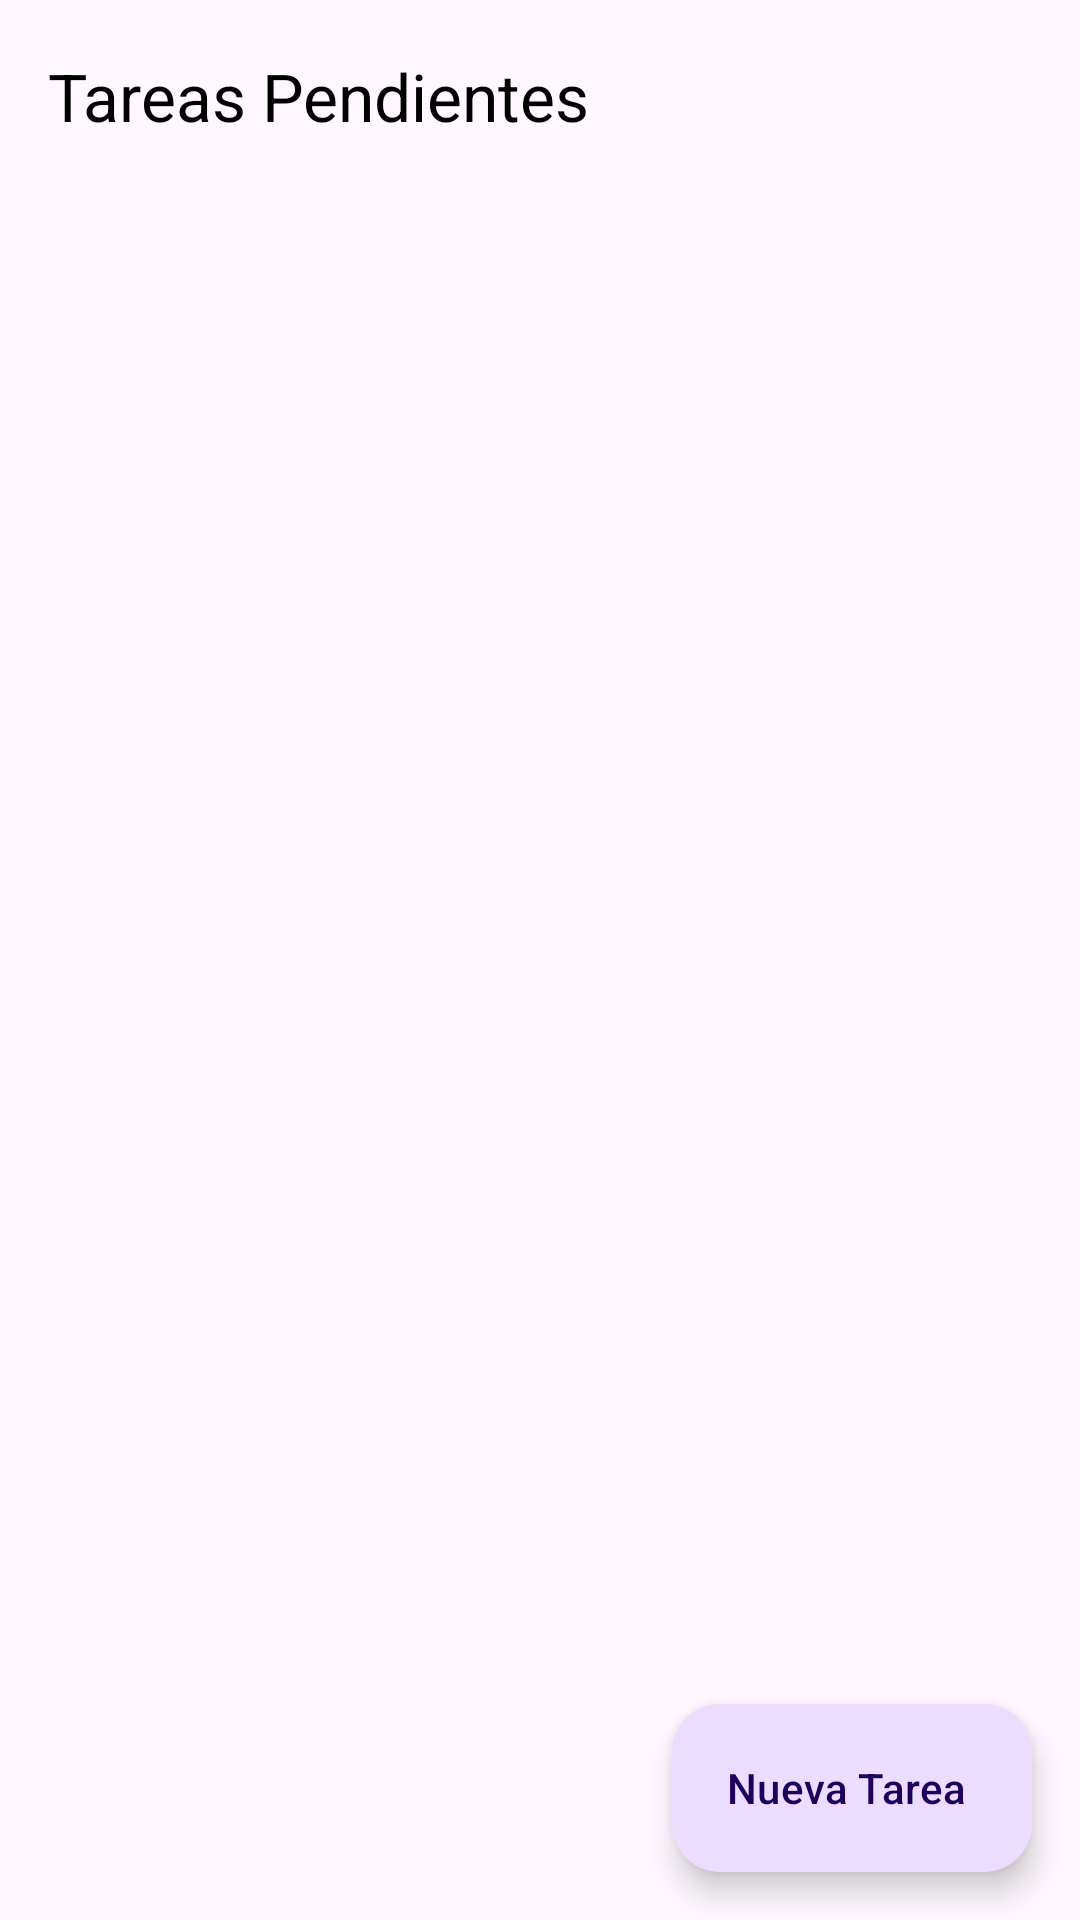

Produce the Android XML layout that renders to this screen, including the resource entries it uses.
<!-- AndroidManifest.xml: application theme Theme.TomorrowMaybe -->
<!-- res/layout/fragment_first.xml -->
<?xml version="1.0" encoding="utf-8"?>
<androidx.coordinatorlayout.widget.CoordinatorLayout xmlns:android="http://schemas.android.com/apk/res/android"
    xmlns:app="http://schemas.android.com/apk/res-auto"
    android:layout_width="match_parent"
    android:layout_height="match_parent">

    <com.google.android.material.appbar.AppBarLayout
        android:layout_width="match_parent"
        android:layout_height="wrap_content"
        android:background="@android:color/transparent"
        android:elevation="4dp">

        <com.google.android.material.appbar.MaterialToolbar
            android:id="@+id/toolbar"
            android:layout_width="match_parent"
            android:layout_height="?attr/actionBarSize"
            app:title="Tareas Pendientes"
            app:titleTextColor="@color/black" />
    </com.google.android.material.appbar.AppBarLayout>

    <androidx.recyclerview.widget.RecyclerView
        android:id="@+id/tasksRecyclerView"
        android:layout_width="match_parent"
        android:layout_height="match_parent"
        android:clipToPadding="false"
        android:padding="8dp"
        app:layout_behavior="@string/appbar_scrolling_view_behavior" />

    <com.google.android.material.floatingactionbutton.ExtendedFloatingActionButton
        android:id="@+id/fabAddTask"
        android:layout_width="wrap_content"
        android:layout_height="wrap_content"
        android:layout_gravity="bottom|end"
        android:layout_margin="16dp"
        android:text="Nueva Tarea"
        app:icon="@drawable/ic_add_white" />
</androidx.coordinatorlayout.widget.CoordinatorLayout>
<!-- resources referenced by this layout -->
<resources>
  <color name="black">#FF000000</color>
  <style name="Theme.TomorrowMaybe" parent="Base.Theme.TomorrowMaybe" />
  <style name="Base.Theme.TomorrowMaybe" parent="Theme.Material3.DayNight.NoActionBar">
          
          
      </style>
</resources>
